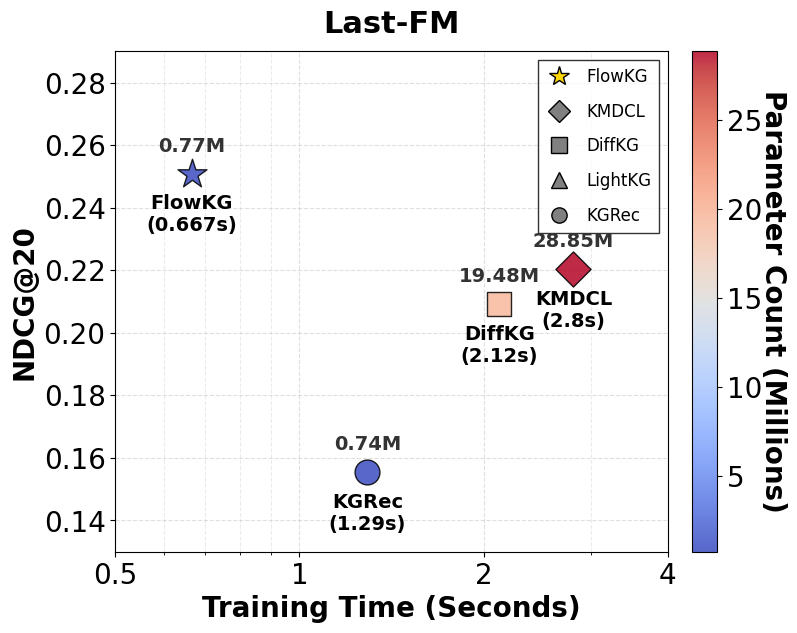

The matplotlib source for this figure:
import matplotlib.pyplot as plt
import numpy as np
from matplotlib.lines import Line2D
from matplotlib.ticker import AutoMinorLocator, LogLocator, NullFormatter

# 统一画图风格（论文用）
plt.rcParams.update({
    "font.family": "serif",
    "font.serif": ["Times New Roman"],
    "font.size": 20,
    "axes.labelsize": 20,
    "xtick.labelsize": 20,
    "ytick.labelsize": 20,
    "legend.fontsize": 13,
    "figure.figsize": (7.8, 6.5),
})


def main():
    # =========================
    # 1) 数据（与总图一致）
    # =========================
    performance_data = {
        'Last-FM': {'DiffKG': 0.2091, 'KMDCL': 0.2205, 'FlowKG': 0.2509, 'LightKG': 0.2430, 'KGRec': 0.1556},
        'MIND':    {'DiffKG': 0.0389, 'KMDCL': 0.0419, 'FlowKG': 0.0607, 'LightKG': 0.0276, 'KGRec': 0.0319},
        'Yelp':    {'DiffKG': 0.0518, 'KMDCL': 0.0546, 'FlowKG': 0.0691, 'LightKG': 0.0458, 'KGRec': 0.0476},
        'ML-1M':   {'DiffKG': 0.2875, 'KMDCL': 0.3059, 'FlowKG': 0.3283, 'LightKG': 0.3132, 'KGRec': 0.1901},
    }

    time_data = {
        'Last-FM': {'DiffKG': 2.123,   'KMDCL': 2.804,   'FlowKG': 0.667,   'LightKG': 0.2,   'KGRec': 1.291},
        'MIND':    {'DiffKG': 144.320, 'KMDCL': 234.000, 'FlowKG': 166.500, 'LightKG': 252.0, 'KGRec': 660.0},
        'Yelp':    {'DiffKG': 10.200,  'KMDCL': 18.658,  'FlowKG': 9.700,   'LightKG': 13.4,  'KGRec': 15.874},
        'ML-1M':   {'DiffKG': 10.78,   'KMDCL': 11.904,  'FlowKG': 10.638,  'LightKG': 11.5,  'KGRec': 10.12},
    }

    params_data = {
        'Last-FM': {'DiffKG': 19483932,  'KMDCL': 28849932,  'FlowKG': 765934,   'LightKG': 715835,  'KGRec': 744000},
        'MIND':    {'DiffKG': 108795263, 'KMDCL': 158340263, 'FlowKG': 9679086,  'LightKG': 8624131, 'KGRec': 9657152},
        'Yelp':    {'DiffKG': 52533718,  'KMDCL': 76709718,  'FlowKG': 4180910,  'LightKG': 4137867, 'KGRec': 4158976},
        'ML-1M':   {'DiffKG': 14301887,  'KMDCL': 21030887,  'FlowKG': 860526,   'LightKG': 817105,  'KGRec': 838592},
    }

    models = ['FlowKG', 'KMDCL', 'DiffKG', 'LightKG', 'KGRec']
    dataset = 'Last-FM'

    markers = {
        'KGRec': 'o',
        'DiffKG': 's',
        'KMDCL': 'D',
        'LightKG': '^',
        'FlowKG': '*',
    }

    base_size = 320
    cmap = plt.cm.get_cmap('coolwarm')

    # all_params_m = []
    # for ds in performance_data:
    #     for m in models:
    #         all_params_m.append(params_data[ds][m] / 1e6)
    # vmin = float(min(all_params_m))
    # vmax = float(max(all_params_m))
    # 重要：颜色刻度范围“按当前子图”自适应（只用本数据集的参数量）
    _params_m_for_scale = [params_data[dataset][m] / 1e6 for m in models]
    vmin = float(min(_params_m_for_scale))
    vmax = float(max(_params_m_for_scale))
    if abs(vmax - vmin) < 1e-12:
        vmax = vmin + 1e-6

    def _auto_linear_xlim(times_list, pad_ratio: float = 0):
        t_min = float(min(times_list))
        t_max = float(max(times_list))
        span = max(t_max - t_min, 1e-6)
        pad = span * pad_ratio
        return max(0.0, t_min - pad), t_max + pad

    def _auto_linear_ticks(x_left: float, x_right: float):
        span = max(x_right - x_left, 1e-6)
        if x_left >= 1 and span <= 20:
            step = 2
            start = int(np.floor(x_left / step) * step)
            end = int(np.ceil(x_right / step) * step)
            ticks = list(range(start, end + 1, step)) if start <= end else [int(np.round(((x_left + x_right) / 2) / step) * step)]
        else:
            raw_step = span / 6.0
            nice_steps = [0.5, 1, 2, 5, 10, 20, 50, 100]
            step = min(nice_steps, key=lambda s: abs(s - raw_step))
            start = np.floor(x_left / step) * step
            end = np.ceil(x_right / step) * step
            ticks = np.arange(start, end + step * 0.5, step).tolist()

        labels = [str(int(round(t))) if abs(t - round(t)) < 1e-8 else f"{t:g}" for t in ticks]
        return ticks, labels

    def _auto_log_xlim(times_list, pad_decades: float = 0.2):
        t_min = max(float(min(times_list)), 1e-6)
        t_max = max(float(max(times_list)), t_min * 1.01)
        log_min = np.log10(t_min)
        log_max = np.log10(t_max)
        x_left = 10 ** (log_min - pad_decades)
        x_right = 10 ** (log_max + pad_decades)
        return max(x_left, 0.3), min(x_right, 5000)

    def _auto_log_ticks(x_left: float, x_right: float):
        def _fmt(x: float) -> str:
            if x >= 100:
                return f"{int(round(x))}"
            if x >= 1:
                return f"{x:.0f}"
            return f"{x:g}"

        ratio = x_right / max(x_left, 1e-12)
        if ratio <= 2.5 and x_left >= 1:
            left_i = int(np.floor(x_left))
            right_i = int(np.ceil(x_right))
            ticks = list(range(left_i, right_i + 1))
            if len(ticks) > 8:
                step = int(np.ceil(len(ticks) / 8))
                ticks = ticks[::step]
                if ticks[-1] != right_i:
                    ticks.append(right_i)
            return ticks, [str(int(t)) for t in ticks]

        log_left = np.log10(x_left)
        log_right = np.log10(x_right)
        k_min = int(np.floor(log_left))
        k_max = int(np.ceil(log_right))

        candidates = [m * (10 ** k) for k in range(k_min, k_max + 1) for m in (1, 2, 5)]
        ticks = [t for t in candidates if x_left <= t <= x_right]
        if x_left <= 0.5 <= x_right and 0.5 not in ticks:
            ticks = [0.5] + ticks
        ticks = sorted(set(ticks))
        return ticks, [_fmt(t) for t in ticks]

    # 时间显示：3 位有效数字（重要）
    def _pretty_time(t: float) -> str:
        return f"{t:.3g}"

    fig, ax = plt.subplots(1, 1)

    times = [time_data[dataset][m] for m in models]
    ndcgs = [performance_data[dataset][m] for m in models]
    params_m = [params_data[dataset][m] / 1e6 for m in models]

    # 重要：固定纵坐标范围
    y_bottom, y_top = 0.13, 0.29

    t_min, t_max = float(min(times)), float(max(times))
    use_linear_x = (t_max / max(t_min, 1e-12) <= 2.5 and t_min >= 1)
    if use_linear_x:
        x_left, x_right = _auto_linear_xlim(times)
        ticks, labels = _auto_linear_ticks(x_left, x_right)
    else:
        x_left, x_right = 0.5, 4
        ticks, labels = _auto_log_ticks(x_left, x_right)

    # 重要：横坐标额外显示 4 这个刻度
    if x_right < 4:
        x_right = 4.0
    if 4 not in ticks:
        ticks = sorted(set(list(ticks) + [4]))
        if use_linear_x:
            labels = [str(int(t)) if abs(t - round(t)) < 1e-8 else f"{t:g}" for t in ticks]
        else:
            def _fmt_tick(x: float) -> str:
                if x >= 100:
                    return f"{int(round(x))}"
                if x >= 1:
                    return f"{x:.0f}"
                return f"{x:g}"
            labels = [_fmt_tick(t) for t in ticks]

    first_scatter = None
    for i, m in enumerate(models):
        is_ours = (m == 'FlowKG')
        sc = ax.scatter(
            times[i],
            ndcgs[i],
            c=[params_m[i]],
            vmin=vmin,
            vmax=vmax,
            cmap=cmap,
            s=(base_size * (1.5 if is_ours else 1.0)),
            marker=markers[m],
            edgecolors='black',
            linewidth=1.0,
            zorder=8,
            alpha=0.85,
        )
        if first_scatter is None:
            first_scatter = sc

        ax.annotate(
            f"{m}\n({_pretty_time(times[i])}s)",
            (times[i], ndcgs[i]),
            xytext=(0, -15),
            textcoords='offset points',
            ha='center',
            va='top',
            fontsize=14,
            fontweight='bold',
            zorder=12,
        )

        y_offset_param = 13
        if ndcgs[i] >= y_top - (y_top - y_bottom) * 0.10:
            y_offset_param = -18
        ax.annotate(
            f"{params_m[i]:.2f}M",
            (times[i], ndcgs[i]),
            xytext=(0, y_offset_param),
            textcoords='offset points',
            ha='center',
            va=('bottom' if y_offset_param >= 0 else 'top'),
            fontsize=14,
            fontweight='bold',
            color='#333',
            zorder=12,
        )

    ax.set_xscale('linear' if use_linear_x else 'log')
    ax.set_xlim(x_left, x_right)
    ax.set_xticks(ticks)
    ax.set_xticklabels(labels)

    if use_linear_x:
        ax.xaxis.set_minor_locator(AutoMinorLocator(2))
        ax.xaxis.set_minor_formatter(NullFormatter())
    else:
        ax.xaxis.set_minor_locator(LogLocator(base=10.0, subs=np.arange(2, 10)))
        ax.xaxis.set_minor_formatter(NullFormatter())

    ax.grid(True, linestyle='--', alpha=0.4, which='major')
    ax.grid(True, axis='x', linestyle='--', alpha=0.25, which='minor')
    ax.set_title(dataset, fontweight='bold', y=1.02, fontsize=22)
    ax.set_ylim(y_bottom, y_top)

    ax.set_xlabel('Training Time (Seconds)', fontsize=20, fontweight='bold')
    ax.set_ylabel('NDCG@20', fontsize=20, fontweight='bold')

    cbar = fig.colorbar(first_scatter, ax=ax, fraction=0.046, pad=0.04)
    cbar.set_label('Parameter Count (Millions)', rotation=270, labelpad=18, fontweight='bold', fontsize=20)
    cbar.ax.tick_params(labelsize=20)

    legend_elements = [
        Line2D([0], [0], marker='*', color='w', markerfacecolor='gold', label='FlowKG', markersize=15, markeredgecolor='k'),
        Line2D([0], [0], marker='D', color='w', markerfacecolor='gray', label='KMDCL', markersize=11, markeredgecolor='k'),
        Line2D([0], [0], marker='s', color='w', markerfacecolor='gray', label='DiffKG', markersize=11, markeredgecolor='k'),
        Line2D([0], [0], marker='^', color='w', markerfacecolor='gray', label='LightKG', markersize=11, markeredgecolor='k'),
        Line2D([0], [0], marker='o', color='w', markerfacecolor='gray', label='KGRec', markersize=11, markeredgecolor='k'),
    ]
    ax.legend(
        handles=legend_elements,
        loc='upper right',
        frameon=True,
        fancybox=False,
        edgecolor='black',
        fontsize=12,
        borderpad=0.5,
        labelspacing=1,
        handletextpad=0.8,
        handlelength=1.6,
    )

    plt.savefig('efficiency_pareto_lastfm.png', format='png', dpi=300, bbox_inches='tight')
    plt.savefig('efficiency_pareto_lastfm.pdf', format='pdf', dpi=300, bbox_inches='tight')
    plt.show()


if __name__ == '__main__':
    main()
